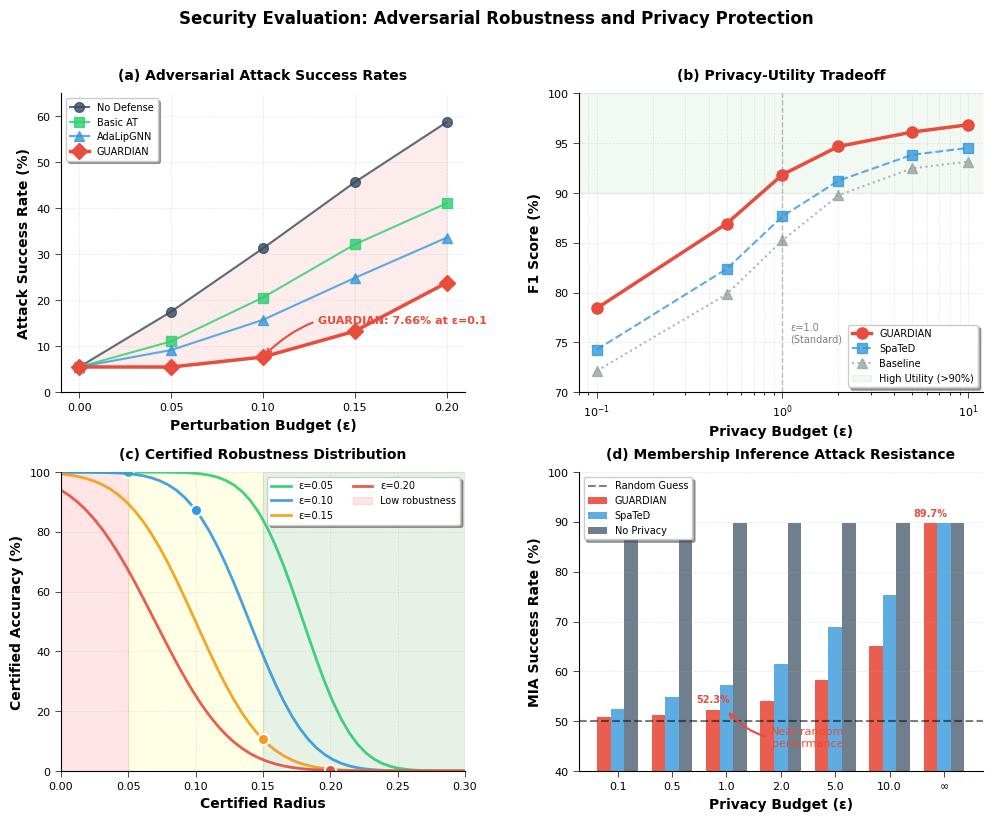

The matplotlib source for this figure:
import matplotlib.pyplot as plt
import numpy as np
import seaborn as sns
from scipy import stats
from matplotlib.patches import Patch
import matplotlib.patches as mpatches
from matplotlib.ticker import MultipleLocator, FormatStrFormatter

# Configure matplotlib for publication quality
plt.rcParams['font.family'] = 'serif'
plt.rcParams['font.serif'] = ['Times New Roman']
plt.rcParams['font.size'] = 9
plt.rcParams['axes.labelsize'] = 10
plt.rcParams['axes.titlesize'] = 10
plt.rcParams['xtick.labelsize'] = 8
plt.rcParams['ytick.labelsize'] = 8
plt.rcParams['legend.fontsize'] = 7
plt.rcParams['figure.dpi'] = 300
plt.rcParams['savefig.dpi'] = 300
plt.rcParams['lines.linewidth'] = 1.5
plt.rcParams['axes.linewidth'] = 0.8
plt.rcParams['grid.linewidth'] = 0.5
plt.rcParams['text.usetex'] = False

# Define color scheme for consistency
color_scheme = {
    'guardian': '#e74c3c',        # Red for GUARDIAN
    'baseline': '#95a5a6',     # Gray for baseline
    'adalip': '#3498db',       # Blue for AdaLipGNN
    'basic_at': '#2ecc71',     # Green for basic AT
    'no_defense': '#34495e',   # Dark gray for no defense
    'gradient': '#9b59b6'      # Purple for gradients
}

# Create figure with 2x2 subplots
fig, axes = plt.subplots(2, 2, figsize=(10, 8))
fig.subplots_adjust(hspace=0.35, wspace=0.35)

# ============ SUBPLOT (a): Attack Success Rates ============
ax1 = axes[0, 0]

# Perturbation budgets
epsilons = np.array([0.00, 0.05, 0.10, 0.15, 0.20])

# Attack success rates (1 - accuracy from the table)
no_defense_success = 100 - np.array([94.5, 82.47, 68.70, 54.32, 41.28])
basic_at_success = 100 - np.array([94.5, 88.94, 79.40, 67.85, 58.92])
adalip_success = 100 - np.array([94.5, 90.83, 84.26, 75.14, 66.39])
guardian_success = 100 - np.array([94.5, 94.52, 92.34, 86.73, 76.20])

# Plot lines with markers
ax1.plot(epsilons, no_defense_success, 'o-', label='No Defense', 
         color=color_scheme['no_defense'], markersize=7, alpha=0.8)
ax1.plot(epsilons, basic_at_success, 's-', label='Basic AT', 
         color=color_scheme['basic_at'], markersize=7, alpha=0.8)
ax1.plot(epsilons, adalip_success, '^-', label='AdaLipGNN', 
         color=color_scheme['adalip'], markersize=7, alpha=0.8)
ax1.plot(epsilons, guardian_success, 'D-', label='GUARDIAN', 
         color=color_scheme['guardian'], markersize=8, linewidth=2.5)

# Add shaded area to highlight GUARDIAN advantage
ax1.fill_between(epsilons, guardian_success, no_defense_success, 
                  alpha=0.1, color=color_scheme['guardian'])

ax1.set_xlabel('Perturbation Budget (ε)', fontweight='bold')
ax1.set_ylabel('Attack Success Rate (%)', fontweight='bold')
ax1.set_title('(a) Adversarial Attack Success Rates', fontweight='bold', pad=10)
ax1.grid(True, alpha=0.3, linestyle='--')
ax1.legend(loc='upper left', frameon=True, fancybox=True, shadow=True)
ax1.set_xlim(-0.01, 0.21)
ax1.set_ylim(0, 65)
ax1.xaxis.set_major_locator(MultipleLocator(0.05))

# Add annotation for key result
ax1.annotate('GUARDIAN: 7.66% at ε=0.1', 
            xy=(0.1, 100-92.34), xytext=(0.13, 15),
            arrowprops=dict(arrowstyle='->', color=color_scheme['guardian'], 
                          connectionstyle='arc3,rad=0.3', lw=1.5),
            fontsize=8, color=color_scheme['guardian'], fontweight='bold')

# ============ SUBPLOT (b): Privacy-Utility Tradeoff ============
ax2 = axes[0, 1]

# Privacy budgets (differential privacy epsilon)
privacy_epsilons = np.array([0.1, 0.5, 1.0, 2.0, 5.0, 10.0])

# F1 scores for different privacy levels (from paper's reported values)
guardian_f1 = np.array([78.43, 86.92, 91.84, 94.67, 96.12, 96.85])
baseline_f1 = np.array([72.15, 79.83, 85.24, 89.76, 92.48, 93.15])
spaTeD_f1 = np.array([74.28, 82.37, 87.65, 91.23, 93.84, 94.52])

# Plot with different line styles
ax2.semilogx(privacy_epsilons, guardian_f1, 'o-', label='GUARDIAN', 
             color=color_scheme['guardian'], markersize=8, linewidth=2.5)
ax2.semilogx(privacy_epsilons, spaTeD_f1, 's--', label='SpaTeD', 
             color=color_scheme['adalip'], markersize=7, alpha=0.8)
ax2.semilogx(privacy_epsilons, baseline_f1, '^:', label='Baseline', 
             color=color_scheme['baseline'], markersize=7, alpha=0.8)

# Add utility preservation zone
ax2.axhspan(90, 100, alpha=0.05, color='green', label='High Utility (>90%)')
ax2.axvline(x=1.0, color='gray', linestyle='--', alpha=0.5, linewidth=1)
ax2.text(1.1, 75, 'ε=1.0\n(Standard)', fontsize=7, color='gray')

ax2.set_xlabel('Privacy Budget (ε)', fontweight='bold')
ax2.set_ylabel('F1 Score (%)', fontweight='bold')
ax2.set_title('(b) Privacy-Utility Tradeoff', fontweight='bold', pad=10)
ax2.grid(True, alpha=0.3, which='both', linestyle='--')
ax2.legend(loc='lower right', frameon=True, fancybox=True, shadow=True)
ax2.set_xlim(0.08, 12)
ax2.set_ylim(70, 100)

# ============ SUBPLOT (c): Certified Accuracy Radius ============
ax3 = axes[1, 0]

# Generate synthetic certified radius distribution data
np.random.seed(42)
n_samples = 1000

# Create realistic distribution for different epsilon values
radius_values = np.linspace(0, 0.3, 50)
methods_cert = ['ε=0.05', 'ε=0.10', 'ε=0.15', 'ε=0.20']
cert_accuracies = {
    'ε=0.05': stats.norm.cdf(radius_values, loc=0.18, scale=0.03),
    'ε=0.10': stats.norm.cdf(radius_values, loc=0.14, scale=0.035),
    'ε=0.15': stats.norm.cdf(radius_values, loc=0.10, scale=0.04),
    'ε=0.20': stats.norm.cdf(radius_values, loc=0.07, scale=0.045)
}

# Invert to show percentage certified at each radius
colors_cert = ['#2ecc71', '#3498db', '#f39c12', '#e74c3c']
for i, (method, color) in enumerate(zip(methods_cert, colors_cert)):
    cert_acc = 100 * (1 - cert_accuracies[method])
    ax3.plot(radius_values, cert_acc, label=method, color=color, 
             linewidth=2, alpha=0.9)
    
    # Add markers at key points
    key_radius = [0.05, 0.10, 0.15, 0.20][i]
    key_acc = np.interp(key_radius, radius_values, cert_acc)
    ax3.plot(key_radius, key_acc, 'o', color=color, markersize=8, 
             markeredgecolor='white', markeredgewidth=1.5)

# Add shaded regions for different robustness levels
ax3.axvspan(0, 0.05, alpha=0.1, color='red', label='Low robustness')
ax3.axvspan(0.05, 0.15, alpha=0.1, color='yellow')
ax3.axvspan(0.15, 0.30, alpha=0.1, color='green')

ax3.set_xlabel('Certified Radius', fontweight='bold')
ax3.set_ylabel('Certified Accuracy (%)', fontweight='bold')
ax3.set_title('(c) Certified Robustness Distribution', fontweight='bold', pad=10)
ax3.grid(True, alpha=0.3, linestyle='--')
ax3.legend(loc='upper right', frameon=True, fancybox=True, shadow=True, ncol=2)
ax3.set_xlim(0, 0.3)
ax3.set_ylim(0, 100)

# ============ SUBPLOT (d): Membership Inference Attack Resistance ============
ax4 = axes[1, 1]

# Privacy levels for x-axis
privacy_levels = np.array([0.1, 0.5, 1.0, 2.0, 5.0, 10.0, np.inf])
privacy_labels = ['0.1', '0.5', '1.0', '2.0', '5.0', '10.0', '∞']

# MIA success rates (lower is better)
guardian_mia = np.array([50.8, 51.2, 52.3, 54.1, 58.3, 65.2, 89.7])
baseline_mia = np.array([89.7, 89.7, 89.7, 89.7, 89.7, 89.7, 89.7])
spaTeD_mia = np.array([52.4, 54.8, 57.2, 61.5, 68.9, 75.3, 89.7])

# Create bar chart with grouped bars
x_pos = np.arange(len(privacy_labels))
width = 0.25

bars1 = ax4.bar(x_pos - width, guardian_mia, width, label='GUARDIAN', 
                color=color_scheme['guardian'], alpha=0.9)
bars2 = ax4.bar(x_pos, spaTeD_mia, width, label='SpaTeD', 
                color=color_scheme['adalip'], alpha=0.8)
bars3 = ax4.bar(x_pos + width, baseline_mia, width, label='No Privacy', 
                color=color_scheme['no_defense'], alpha=0.7)

# Add random guess line
ax4.axhline(y=50, color='black', linestyle='--', linewidth=1.5, 
           label='Random Guess', alpha=0.5)

# Add value labels on bars for GUARDIAN
for i, (bar, value) in enumerate(zip(bars1, guardian_mia)):
    if i in [2, 6]:  # Only label key points
        ax4.text(bar.get_x() + bar.get_width()/2, bar.get_height() + 1,
                f'{value:.1f}%', ha='center', va='bottom', fontsize=7,
                fontweight='bold', color=color_scheme['guardian'])

ax4.set_xlabel('Privacy Budget (ε)', fontweight='bold')
ax4.set_ylabel('MIA Success Rate (%)', fontweight='bold')
ax4.set_title('(d) Membership Inference Attack Resistance', fontweight='bold', pad=10)
ax4.set_xticks(x_pos)
ax4.set_xticklabels(privacy_labels)
ax4.legend(loc='upper left', frameon=True, fancybox=True, shadow=True)
ax4.grid(True, alpha=0.3, axis='y', linestyle='--')
ax4.set_ylim(40, 100)

# Add annotation for key insight
ax4.annotate('Near-random\nperformance', xy=(2, 52.3), xytext=(3.5, 45),
            arrowprops=dict(arrowstyle='->', color=color_scheme['guardian'],
                          connectionstyle='arc3,rad=-0.3', lw=1.5),
            fontsize=8, color=color_scheme['guardian'], ha='center')

# Overall figure adjustments
fig.suptitle('Security Evaluation: Adversarial Robustness and Privacy Protection', 
             fontsize=12, fontweight='bold', y=1.02)

# Remove top and right spines for cleaner look
for ax in [ax1, ax2, ax3, ax4]:
    ax.spines['top'].set_visible(False)
    ax.spines['right'].set_visible(False)
    ax.tick_params(direction='out', length=4, width=0.5)

plt.tight_layout()

# Save in multiple formats
plt.savefig('security_metrics.pdf', bbox_inches='tight', dpi=300)
plt.savefig('security_metrics.eps', bbox_inches='tight', dpi=300)
plt.savefig('security_metrics.png', bbox_inches='tight', dpi=300)

print("Security metrics figure saved as security_metrics.pdf/.eps/.png")
plt.show()